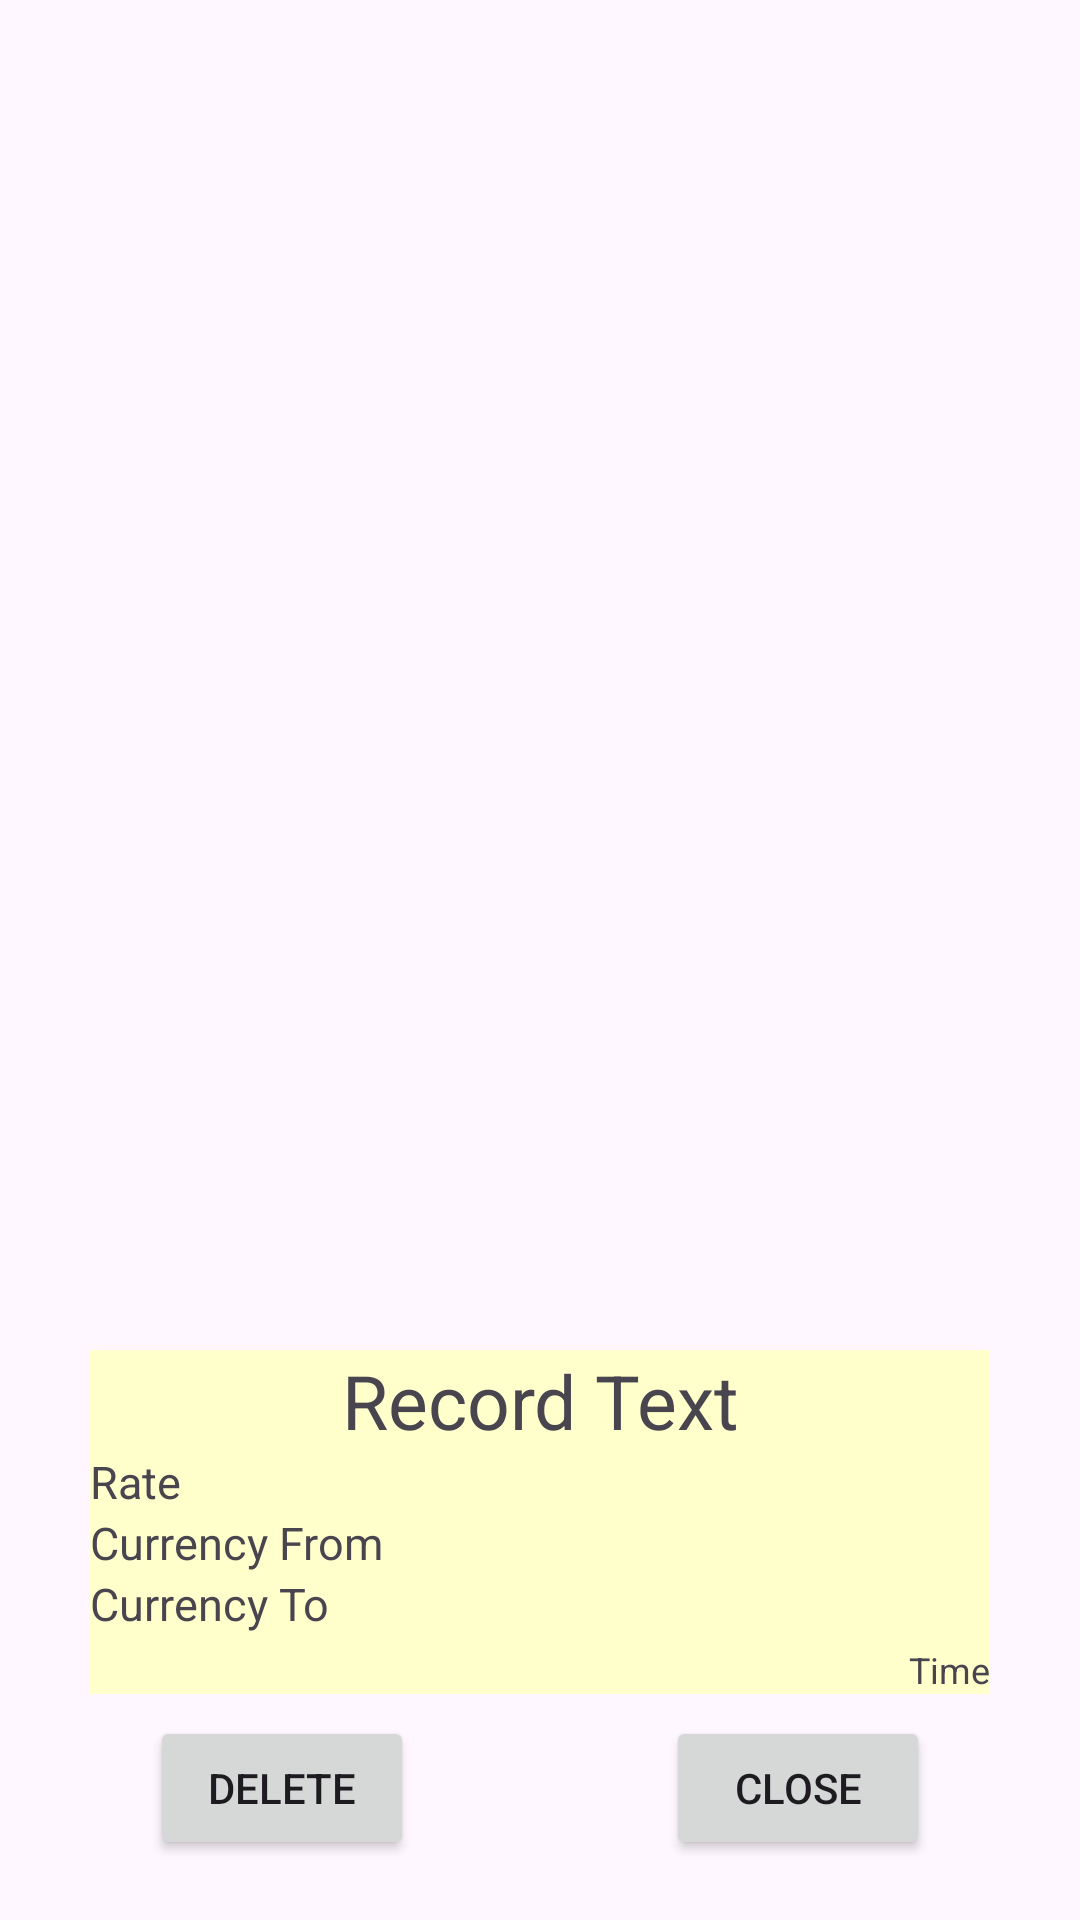

The Android layout XML behind this screen, and the referenced resources:
<!-- AndroidManifest.xml: application theme Theme.FourGadgets -->
<!-- res/layout/conversion_record_detail.xml -->
<?xml version="1.0" encoding="utf-8"?>
<androidx.constraintlayout.widget.ConstraintLayout
    xmlns:android="http://schemas.android.com/apk/res/android"
    xmlns:app="http://schemas.android.com/apk/res-auto"
    android:layout_width="match_parent"
    android:layout_height="match_parent">

    <LinearLayout
        android:layout_width="match_parent"
        android:layout_height="wrap_content"
        android:background="@color/lightyellow"
        android:layout_marginStart="30dp"
        android:layout_marginTop="450dp"
        android:layout_marginEnd="30dp"
        android:orientation="vertical"
        app:layout_constraintEnd_toEndOf="parent"
        app:layout_constraintStart_toStartOf="parent"
        app:layout_constraintTop_toTopOf="parent">

        <TextView
            android:id="@+id/tv_record"
            android:layout_width="match_parent"
            android:layout_height="wrap_content"
            android:text="Record Text"
            android:textAlignment="center"
            android:textSize="25sp" />

        <TextView
            android:id="@+id/tv_rate"
            android:layout_width="match_parent"
            android:layout_height="wrap_content"
            android:text="Rate"
            android:textAlignment="viewStart"
            android:textSize="15sp" />

        <TextView
            android:id="@+id/tv_currency_from"
            android:layout_width="match_parent"
            android:layout_height="wrap_content"
            android:text="Currency From"
            android:textAlignment="viewStart"
            android:textSize="15sp" />

        <TextView
            android:id="@+id/tv_currency_to"
            android:layout_width="match_parent"
            android:layout_height="wrap_content"
            android:text="Currency To"
            android:textAlignment="viewStart"
            android:textSize="15sp" />

        <TextView
            android:id="@+id/tv_time"
            android:layout_width="match_parent"
            android:layout_height="20dp"
            android:text="Time"
            android:gravity="end|bottom"
            android:textSize="12sp" />
    </LinearLayout>

    <Button
        android:id="@+id/btn_delete"
        android:layout_width="wrap_content"
        android:layout_height="wrap_content"
        android:layout_marginStart="50dp"
        android:layout_marginBottom="20dp"
        android:text="@string/delete"
        app:layout_constraintBottom_toBottomOf="parent"
        app:layout_constraintStart_toStartOf="parent" />

    <Button
        android:id="@+id/btn_close"
        android:layout_width="wrap_content"
        android:layout_height="wrap_content"
        android:layout_marginEnd="50dp"
        android:layout_marginBottom="20dp"
        android:text="@string/close"
        app:layout_constraintBottom_toBottomOf="parent"
        app:layout_constraintEnd_toEndOf="parent" />
</androidx.constraintlayout.widget.ConstraintLayout>
<!-- resources referenced by this layout -->
<resources>
  <color name="lightyellow">#FFFFCC</color>
  <string name="close">CLOSE</string>
  <string name="delete">DELETE</string>
  <style name="Theme.FourGadgets" parent="Base.Theme.FourGadgets" />
  <style name="Base.Theme.FourGadgets" parent="Theme.Material3.DayNight.NoActionBar">
          
          
      </style>
</resources>
